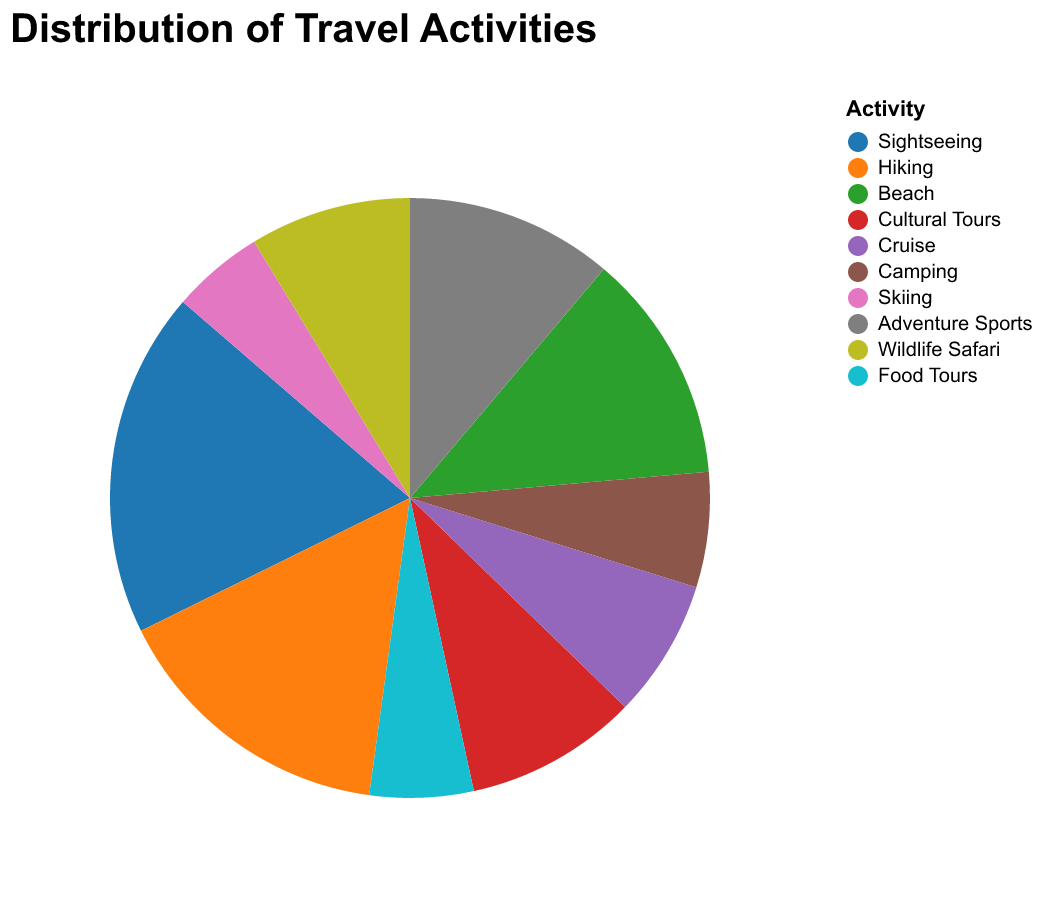

Data behind this chart, as committed beside it:
Activity, Hours per Month
Sightseeing, 30
Hiking, 25
Beach, 20
Cultural Tours, 15
Cruise, 12
Camping, 10
Skiing, 8
Adventure Sports, 18
Wildlife Safari, 14
Food Tours, 9
